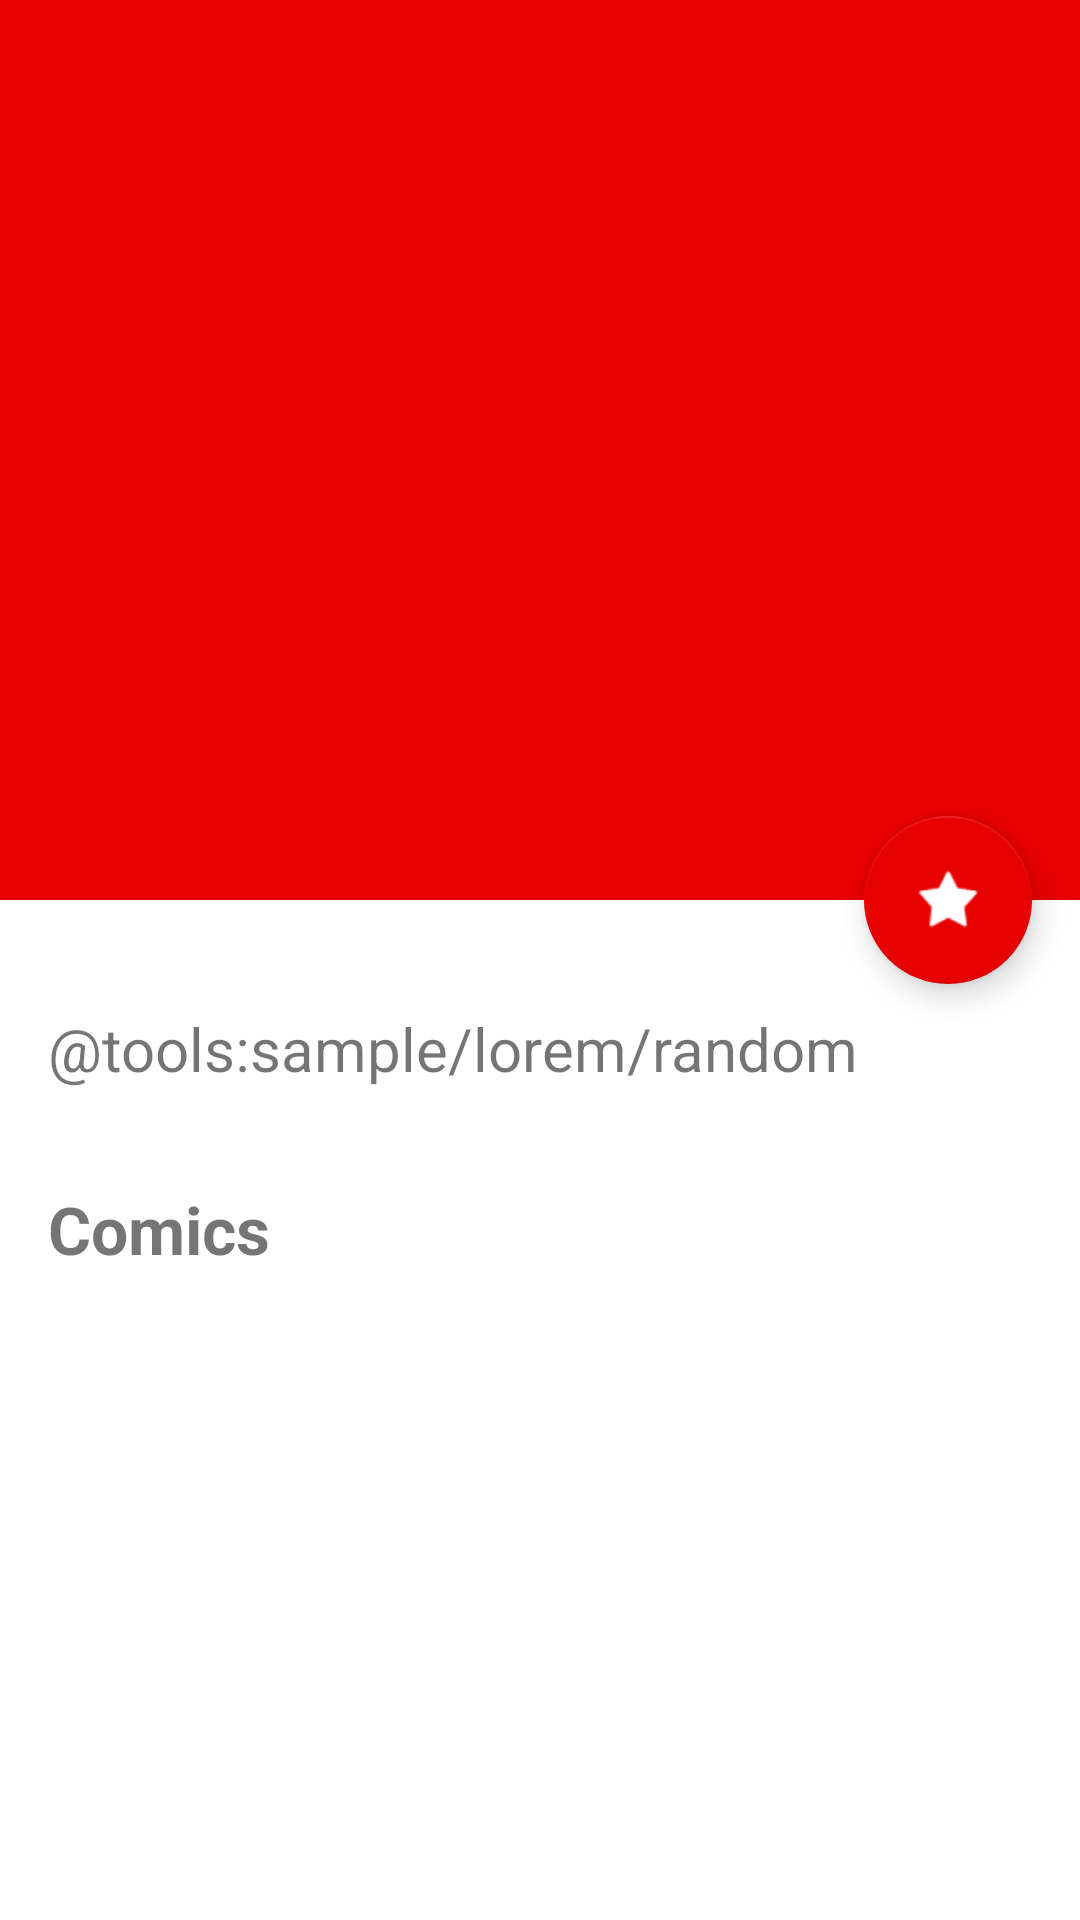

Write the Android layout XML for this screen, with the resource values it uses.
<!-- AndroidManifest.xml: activity theme Theme.ArquitectoMarvel.NoActionBar -->
<!-- res/layout/activity_character_detail.xml -->
<?xml version="1.0" encoding="utf-8"?>
<androidx.coordinatorlayout.widget.CoordinatorLayout xmlns:android="http://schemas.android.com/apk/res/android"
    xmlns:app="http://schemas.android.com/apk/res-auto"
    xmlns:tools="http://schemas.android.com/tools"
    android:layout_width="match_parent"
    android:layout_height="match_parent"
    android:fitsSystemWindows="true">

    <com.google.android.material.appbar.AppBarLayout
        android:id="@+id/app_bar"
        android:layout_width="match_parent"
        android:layout_height="@dimen/app_bar_height"
        android:fitsSystemWindows="true"
        android:theme="@style/Theme.ArquitectoMarvel.AppBarOverlay">

        <com.google.android.material.appbar.CollapsingToolbarLayout
            android:id="@+id/toolbar_layout"
            android:layout_width="match_parent"
            android:layout_height="match_parent"
            android:fitsSystemWindows="true"
            app:contentScrim="?attr/colorPrimary"
            app:layout_scrollFlags="scroll|exitUntilCollapsed"
            app:toolbarId="@+id/toolbar"
            tools:title="@tools:sample/lorem/random">

            <androidx.appcompat.widget.AppCompatImageView
                android:id="@+id/header_character_image"
                android:layout_width="match_parent"
                android:layout_height="match_parent"
                android:contentDescription="@string/character_image"
                android:fitsSystemWindows="true"
                android:scaleType="centerCrop"
                android:transitionName="@string/character_image"
                app:layout_collapseMode="parallax"
                tools:src="@mipmap/ic_launcher" />

            <ImageView
                android:layout_width="match_parent"
                android:layout_height="match_parent"
                android:contentDescription="@string/character_image"
                android:src="@drawable/black_background" />

            <androidx.appcompat.widget.Toolbar
                android:id="@+id/toolbar"
                android:layout_width="match_parent"
                android:layout_height="?attr/actionBarSize"
                app:layout_collapseMode="pin"
                app:popupTheme="@style/Theme.ArquitectoMarvel.PopupOverlay"
                tools:title="@tools:sample/lorem/random" />

        </com.google.android.material.appbar.CollapsingToolbarLayout>
    </com.google.android.material.appbar.AppBarLayout>

    <com.google.android.material.floatingactionbutton.FloatingActionButton
        android:id="@+id/fab"
        android:layout_width="wrap_content"
        android:layout_height="wrap_content"
        android:layout_margin="@dimen/fab_margin"
        android:contentDescription="@string/add_to_favorites_button"
        app:layout_anchor="@id/app_bar"
        app:layout_anchorGravity="bottom|end"
        app:srcCompat="@android:drawable/star_on" />

    <include
        android:id="@+id/content_character_detail"
        layout="@layout/content_character_detail" />

</androidx.coordinatorlayout.widget.CoordinatorLayout>
<!-- res/layout/content_character_detail.xml (included above) -->
<?xml version="1.0" encoding="utf-8"?>
<androidx.core.widget.NestedScrollView xmlns:android="http://schemas.android.com/apk/res/android"
    xmlns:app="http://schemas.android.com/apk/res-auto"
    xmlns:tools="http://schemas.android.com/tools"
    android:layout_width="match_parent"
    android:layout_height="match_parent"
    app:layout_behavior="@string/appbar_scrolling_view_behavior"
    tools:showIn="@layout/activity_character_detail">

    <LinearLayout
        android:layout_width="match_parent"
        android:layout_height="wrap_content"
        android:orientation="vertical"
        android:paddingTop="@dimen/top_description_margin">

        <com.google.android.material.card.MaterialCardView
            android:id="@+id/offline_status"
            android:layout_width="match_parent"
            android:layout_height="wrap_content"
            android:layout_margin="8dp"
            android:background="@color/white"
            android:elevation="8dp"
            android:theme="@style/Theme.AppCompat.DayNight"
            android:visibility="gone"
            app:cardCornerRadius="8dp">

            <LinearLayout
                android:layout_width="match_parent"
                android:layout_height="match_parent"
                android:gravity="center"
                android:orientation="vertical"
                android:padding="10dp">

                <ImageView
                    android:layout_width="match_parent"
                    android:layout_height="70dp"
                    android:contentDescription="@string/offline"
                    android:src="@drawable/ic_cloud_off_black_24dp"
                    app:tint="@color/grey" />

                <TextView
                    android:layout_width="match_parent"
                    android:layout_height="wrap_content"
                    android:gravity="center"
                    android:text="@string/offline"
                    android:textSize="30sp" />

            </LinearLayout>

        </com.google.android.material.card.MaterialCardView>

        <TextView
            android:id="@+id/character_content"
            android:layout_width="wrap_content"
            android:layout_height="wrap_content"
            android:layout_margin="@dimen/default_margin"
            android:textSize="20sp"
            tools:text="@tools:sample/lorem/random" />

        <TextView
            android:id="@+id/comic_content_title"
            android:layout_width="wrap_content"
            android:layout_height="wrap_content"
            android:layout_margin="@dimen/default_margin"
            android:text="@string/comics"
            android:textSize="22sp"
            android:textStyle="bold" />

        <androidx.constraintlayout.widget.ConstraintLayout
            android:layout_width="match_parent"
            android:layout_height="wrap_content">

            <ProgressBar
                android:id="@+id/progress"
                android:layout_width="wrap_content"
                android:layout_height="wrap_content"
                android:visibility="gone"
                app:layout_constraintBottom_toBottomOf="parent"
                app:layout_constraintEnd_toEndOf="parent"
                app:layout_constraintStart_toStartOf="parent"
                app:layout_constraintTop_toTopOf="parent" />

            <TextView
                android:id="@+id/no_comics"
                android:layout_width="wrap_content"
                android:layout_height="wrap_content"
                android:text="@string/no_comics"
                android:textSize="20sp"
                android:textStyle="bold"
                android:visibility="gone"
                app:layout_constraintEnd_toEndOf="parent"
                app:layout_constraintStart_toStartOf="parent"
                app:layout_constraintTop_toTopOf="parent" />

            <androidx.recyclerview.widget.RecyclerView
                android:id="@+id/comic_list"
                android:layout_width="match_parent"
                android:layout_height="wrap_content"
                android:layout_margin="@dimen/default_margin"
                android:orientation="horizontal"
                android:scrollbars="horizontal"
                app:layoutManager="androidx.recyclerview.widget.LinearLayoutManager"
                app:layout_constraintBottom_toBottomOf="parent"
                app:layout_constraintEnd_toEndOf="parent"
                app:layout_constraintStart_toStartOf="parent"
                app:layout_constraintTop_toTopOf="parent"
                tools:listitem="@layout/comic_item" />

        </androidx.constraintlayout.widget.ConstraintLayout>
    </LinearLayout>
</androidx.core.widget.NestedScrollView>
<!-- res/layout/comic_item.xml (included above) -->
<?xml version="1.0" encoding="utf-8"?>
<androidx.constraintlayout.widget.ConstraintLayout xmlns:android="http://schemas.android.com/apk/res/android"
    xmlns:app="http://schemas.android.com/apk/res-auto"
    xmlns:tools="http://schemas.android.com/tools"
    android:layout_width="wrap_content"
    android:layout_height="wrap_content"
    android:layout_margin="@dimen/space_between_items">

    <ImageView
        android:id="@+id/comic_image"
        android:layout_width="150dp"
        android:layout_height="200dp"
        android:adjustViewBounds="true"
        android:contentDescription="@string/character_image"
        tools:src="@mipmap/ic_launcher"
        app:layout_constraintEnd_toEndOf="parent"
        app:layout_constraintStart_toStartOf="parent"
        app:layout_constraintTop_toTopOf="parent" />

    <TextView
        android:id="@+id/comic_title"
        android:layout_width="0dp"
        android:layout_height="wrap_content"
        android:background="@drawable/black_background"
        android:ellipsize="end"
        android:gravity="center"
        android:maxLines="2"
        android:minLines="2"
        android:padding="5dp"
        android:textColor="@color/primaryTextColor"
        app:layout_constraintBottom_toBottomOf="parent"
        app:layout_constraintEnd_toEndOf="@+id/comic_image"
        app:layout_constraintStart_toStartOf="@+id/comic_image"
        tools:text="@tools:sample/lorem/random" />

</androidx.constraintlayout.widget.ConstraintLayout>
<!-- resources referenced by this layout -->
<resources>
  <color name="grey">#C3C3C3</color>
  <color name="primaryTextColor">#ffffff</color>
  <color name="white">#FFFFFFFF</color>
  <dimen name="app_bar_height">300dp</dimen>
  <dimen name="default_margin">16dp</dimen>
  <dimen name="fab_margin">16dp</dimen>
  <dimen name="space_between_items">2dp</dimen>
  <dimen name="top_description_margin">20dp</dimen>
  <string name="add_to_favorites_button">Add to favorites button</string>
  <string name="character_image">Character image</string>
  <string name="comics">Comics</string>
  <string name="no_comics">No comic data</string>
  <string name="offline">You\'re offline</string>
  <style name="Theme.ArquitectoMarvel.AppBarOverlay" parent="ThemeOverlay.AppCompat.Dark.ActionBar" />
  <style name="Theme.ArquitectoMarvel.PopupOverlay" parent="ThemeOverlay.AppCompat.Light" />
  <style name="Theme.ArquitectoMarvel.NoActionBar">
          <item name="windowActionBar">false</item>
          <item name="windowNoTitle">true</item>
      </style>
</resources>
